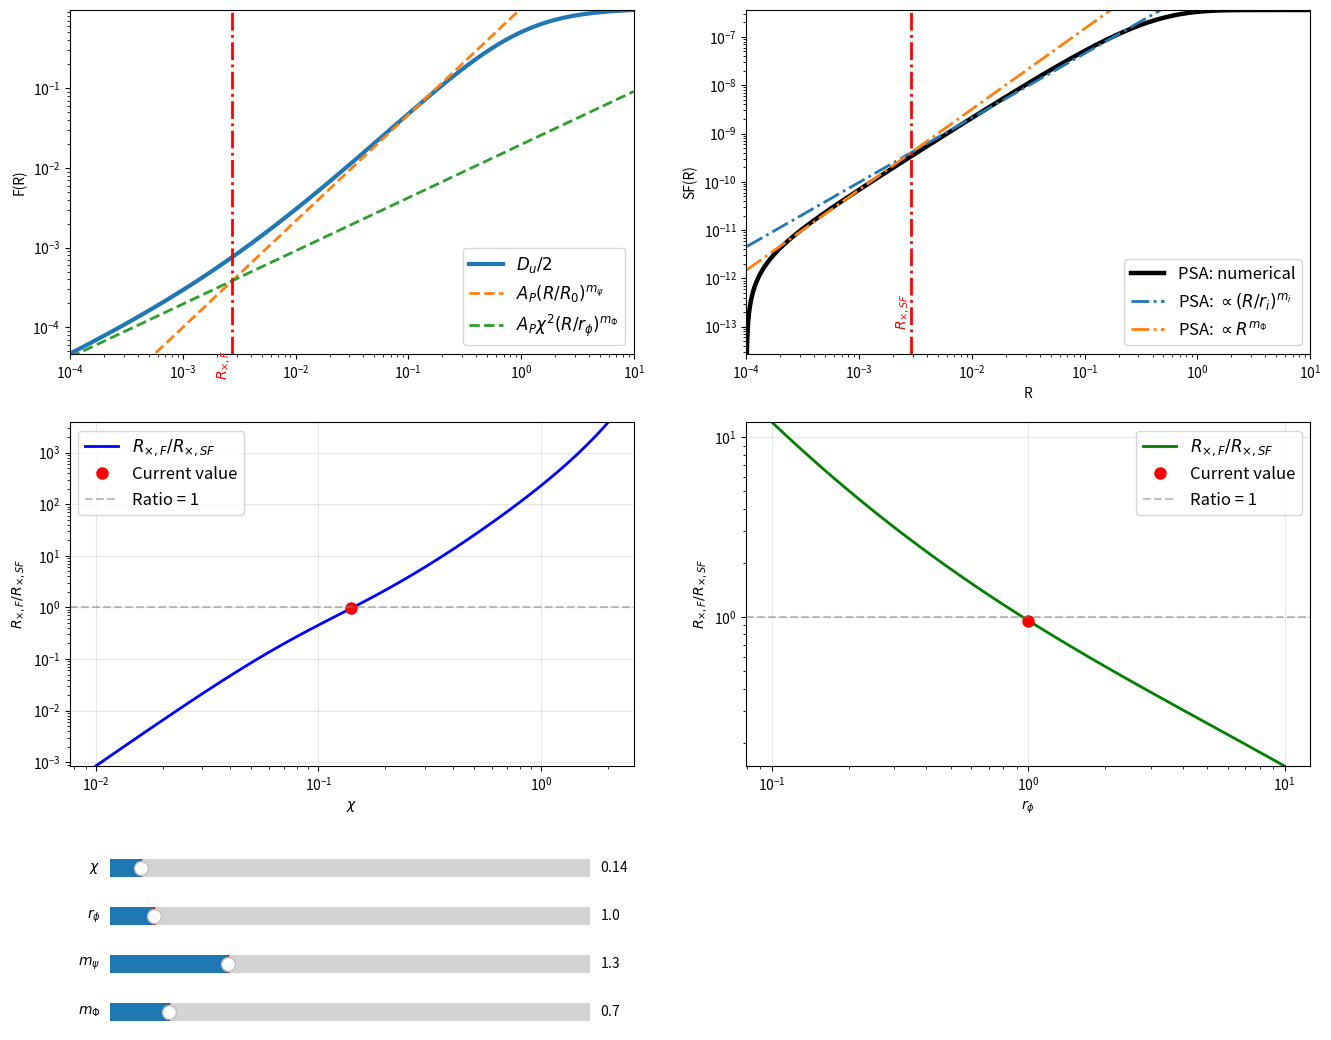

Python code for this plot:
import numpy as np
import matplotlib.pyplot as plt
from matplotlib.widgets import Slider

init_A_P  = 1.0
init_chi  = 0.14
init_R0   = 1.0
init_r_phi = 1
init_m_psi = 4/3# 4/3
init_m_phi = 2/3#2/3
init_L    = 200.0
Nu        = 1000
Xi0       = 1.0

def compute_sigma_phi2_and_lambda(chi, lambda_fixed=100.0):
    sigma_phi = chi / (2.0 * lambda_fixed**2)
    sigma_phi2 = sigma_phi**2
    return sigma_phi2, lambda_fixed

def fpsi(R, R0, m_psi):
    x = (R / R0) ** m_psi
    return x / (1.0 + x)

def fphi(R, r_phi, m_phi):
    y = (R / r_phi) ** m_phi
    return y / (1.0 + y)

def F(R, A_P, chi, R0, r_phi, m_psi, m_phi):
    return A_P * (1.0 - (1.0 - fpsi(R, R0, m_psi)) * np.exp(-(chi**2) * fphi(R, r_phi, m_phi)))

def xi_i(R, Xi0=1.0, r_i=1.0, m_i=2/3):
    x = (R / r_i) ** m_i
    return Xi0 / (1.0 + x)

def xi_phi_local(R, dz, sigma_phi2=1.0, r_phi=10.0, m_phi=2/3):
    rr = np.sqrt(R * R + dz * dz)
    return sigma_phi2 / (1.0 + (rr / r_phi) ** m_phi)

def make_dz_grid(L, r_phi, Nu=6000):
    Nu = int(Nu)
    Nu_log = int(0.45 * Nu)
    Nu_lin = Nu - Nu_log
    dz_min = 1e-10 * L
    dz_knee = min(0.05 * L, 5.0 * r_phi, L)
    if dz_knee <= 0:
        dz_knee = 1e-6 * L
    dz_log = np.geomspace(dz_min, max(dz_knee, dz_min * 10), Nu_log)
    dz_lin = np.linspace(max(dz_knee, dz_min * 10), L, Nu_lin)
    dz = np.unique(np.concatenate(([0.0], dz_log, dz_lin)))
    return dz

def xi_DeltaPhi(R, L, r_phi, m_phi, sigma_phi2=1.0, Nu=6000):
    R = np.atleast_1d(R).astype(float)
    dz = make_dz_grid(L, r_phi, Nu=Nu)
    w = 2.0 * (L - dz)
    xiR = xi_phi_local(R[:, None], dz[None, :], sigma_phi2, r_phi, m_phi)
    xi0 = xi_phi_local(0.0, dz, sigma_phi2, r_phi, m_phi)[None, :]
    xi_DF = np.trapz(w[None, :] * xiR, dz, axis=1)
    xi_DF0 = np.trapz(w[None, :] * xi0, dz, axis=1)[0]
    D_DF = xi_DF0 - xi_DF
    return xi_DF, D_DF, xi_DF0

def xi_dP_dlam2(R, lam, Xi0, r_i, m_i, L, r_phi, m_phi, sigma_phi2, Nu=6000):
    XiR = xi_i(R, Xi0=Xi0, r_i=r_i, m_i=m_i)
    xi_DF, D_DF, _ = xi_DeltaPhi(R, L, r_phi, m_phi, sigma_phi2, Nu=Nu)
    expo = -4.0 * (lam ** 4) * D_DF
    expo = np.clip(expo, -800.0, 80.0)
    return XiR * (xi_DF + (lam ** 4) * (D_DF ** 2)) * np.exp(expo), xi_DF, D_DF

def SF_from_corr(xiR):
    xi0 = np.real(xiR[0])
    return 2.0 * (xi0 - np.real(xiR))

def asymptotic_terms_derivative(screen_type, R, r_i, m_i, L, r_phi, m_phi):
    mtil = min(m_phi, 1.0)
    term_int = (R / r_i) ** m_i

    if screen_type == "thick":
        pref = (r_phi / L) ** (1.0 - mtil)
        term_far = pref * (R / r_phi) ** (1.0 + mtil)
        return term_int, term_far

    if screen_type == "thin":
        term_far = np.full_like(R, np.nan, dtype=float)
        m1 = R < L
        m2 = (R >= L) & (R < r_phi)
        term_far[m1] = (r_phi / L) * (R[m1] / r_phi) ** (1.0 + mtil)
        term_far[m2] = (R[m2] / r_phi) ** (mtil)
        return term_int, term_far

    raise ValueError("screen_type must be 'thick' or 'thin'")

def pick_match_R(R, y_num, prefer="small", R_max=None, R_min=None):
    mask = np.isfinite(y_num) & (y_num > 0) & np.isfinite(R) & (R > 0)
    if R_max is not None:
        mask &= (R <= R_max)
    if R_min is not None:
        mask &= (R >= R_min)
    idxs = np.where(mask)[0]
    if idxs.size == 0:
        return None
    return R[idxs[0]] if prefer == "small" else R[idxs[-1]]

def normalize_asymptotic_to_numeric(R, y_num, y_asym, R_match):
    if R_match is None:
        return y_asym, 1.0
    idx = np.argmin(np.abs(np.log(R) - np.log(R_match)))
    if (not np.isfinite(y_asym[idx])) or (y_asym[idx] <= 0) or (not np.isfinite(y_num[idx])) or (y_num[idx] <= 0):
        return y_asym, 1.0
    fac = y_num[idx] / y_asym[idx]
    if (not np.isfinite(fac)) or (fac <= 0):
        return y_asym, 1.0
    return y_asym * fac, fac

def F_small_piece_psi(R, A_P, R0, m_psi):
    return A_P * (R / R0) ** m_psi

def F_small_piece_phi(R, A_P, chi, r_phi, m_phi):
    return A_P * (chi**2) * (R / r_phi) ** m_phi

def compute_R_x_F(chi, R0, r_phi, m_psi, m_phi):
    if abs(m_psi - m_phi) > 1e-12:
        return ((chi**2) * (R0**m_psi) / (r_phi**m_phi)) ** (1.0 / (m_psi - m_phi))
    return None

def compute_R_x_SF_thick(fac_int, fac_far, r_i, m_i, L, r_phi, m_phi):
    mtil = min(m_phi, 1.0)
    p_int = m_i
    p_far = 1.0 + mtil
    if abs(p_int - p_far) < 1e-14:
        return None

    C_int = fac_int * (r_i ** (-m_i))
    pref  = (r_phi / L) ** (1.0 - mtil)
    C_far = fac_far * pref * (r_phi ** (-(1.0 + mtil)))

    if (C_int <= 0) or (C_far <= 0) or (not np.isfinite(C_int)) or (not np.isfinite(C_far)):
        return None

    return (C_far / C_int) ** (1.0 / (p_int - p_far))

R = np.logspace(-4, 1, 1500)

def compute_all_curves(A_P, chi, R0, r_phi, m_psi, m_phi, L):
    r_i = R0
    m_i = m_psi

    sigma_phi2, lam = compute_sigma_phi2_and_lambda(chi)

    F_vals = F(R, A_P, chi, R0, r_phi, m_psi, m_phi)
    F_psi  = F_small_piece_psi(R, A_P, R0, m_psi)
    F_phi  = F_small_piece_phi(R, A_P, chi, r_phi, m_phi)
    R_x_F  = compute_R_x_F(chi, R0, r_phi, m_psi, m_phi)

    SF_num = SF_int = SF_far = None
    fac_int = fac_far = 1.0
    R_match_int = R_match_far = None
    R_x_SF = None

    has_numerical = has_asymptotics = False

    try:
        xiPp, xi_DF, D_DF = xi_dP_dlam2(R, lam, Xi0, r_i, m_i, L, r_phi, m_phi, sigma_phi2, Nu=Nu)
        SF_num = SF_from_corr(xiPp)
        has_numerical = True

        screen_type = "thick" if L > r_phi else "thin"
        term_int, term_far = asymptotic_terms_derivative(screen_type, R, r_i, m_i, L, r_phi, m_phi)

        R_min = R.min()
        R_max = R.max()
        R_match_int = 0.001 * R_max
        R_match_far = 10.0 * R_min

        SF_int, fac_int = normalize_asymptotic_to_numeric(R, SF_num, term_int, R_match_int)

        term_far_safe = np.where(np.isfinite(term_far) & (term_far > 0), term_far, np.nan)
        SF_far, fac_far = normalize_asymptotic_to_numeric(R, SF_num, term_far_safe, R_match_far)

        if screen_type == "thick":
            R_x_SF = compute_R_x_SF_thick(fac_int, fac_far, r_i, m_i, L, r_phi, m_phi)

        has_asymptotics = True

    except Exception as e:
        pass

    return (F_vals, F_psi, F_phi, R_x_F,
            SF_num, SF_int, SF_far,
            R_match_int, R_match_far, fac_int, fac_far, R_x_SF,
            has_numerical, has_asymptotics)

fig, ((ax1, ax2), (ax3, ax4)) = plt.subplots(2, 2, figsize=(16, 12), sharex=False)
plt.subplots_adjust(bottom=0.25)

def compute_ratio_over_chi(chi_range, r_phi, m_psi, m_phi):
    """Compute R_x(directional)/R_x(PSA) over a range of chi values"""
    ratios = []
    chi_valid = []
    
    for chi_val in chi_range:
        R_x_F = compute_R_x_F(chi_val, init_R0, r_phi, m_psi, m_phi)
        
        # Compute R_x_SF for this chi
        r_i = init_R0
        m_i = m_psi
        
        try:
            sigma_phi2, lam = compute_sigma_phi2_and_lambda(chi_val)
            xiPp, xi_DF, D_DF = xi_dP_dlam2(R, lam, Xi0, r_i, m_i, init_L, r_phi, m_phi, sigma_phi2, Nu=Nu)
            SF_num = SF_from_corr(xiPp)
            
            screen_type = "thick" if init_L > r_phi else "thin"
            term_int, term_far = asymptotic_terms_derivative(screen_type, R, r_i, m_i, init_L, r_phi, m_phi)
            
            R_min = R.min()
            R_max = R.max()
            R_match_int = 0.001 * R_max
            R_match_far = 10.0 * R_min
            
            SF_int, fac_int = normalize_asymptotic_to_numeric(R, SF_num, term_int, R_match_int)
            term_far_safe = np.where(np.isfinite(term_far) & (term_far > 0), term_far, np.nan)
            SF_far, fac_far = normalize_asymptotic_to_numeric(R, SF_num, term_far_safe, R_match_far)
            
            R_x_SF = None
            if screen_type == "thick":
                R_x_SF = compute_R_x_SF_thick(fac_int, fac_far, r_i, m_i, init_L, r_phi, m_phi)
            
            if (R_x_F is not None and np.isfinite(R_x_F) and 
                R_x_SF is not None and np.isfinite(R_x_SF) and 
                R_x_SF > 0):
                ratio = R_x_F / R_x_SF
                if np.isfinite(ratio) and ratio > 0:
                    ratios.append(ratio)
                    chi_valid.append(chi_val)
        except:
            pass
    
    return np.array(chi_valid), np.array(ratios)

def compute_ratio_over_r_phi(r_phi_range, chi, m_psi, m_phi):
    """Compute R_x(directional)/R_x(PSA) over a range of r_phi values"""
    ratios = []
    r_phi_valid = []
    
    for r_phi_val in r_phi_range:
        R_x_F = compute_R_x_F(chi, init_R0, r_phi_val, m_psi, m_phi)
        
        # Compute R_x_SF for this r_phi
        r_i = init_R0
        m_i = m_psi
        
        try:
            sigma_phi2, lam = compute_sigma_phi2_and_lambda(chi)
            xiPp, xi_DF, D_DF = xi_dP_dlam2(R, lam, Xi0, r_i, m_i, init_L, r_phi_val, m_phi, sigma_phi2, Nu=Nu)
            SF_num = SF_from_corr(xiPp)
            
            screen_type = "thick" if init_L > r_phi_val else "thin"
            term_int, term_far = asymptotic_terms_derivative(screen_type, R, r_i, m_i, init_L, r_phi_val, m_phi)
            
            R_min = R.min()
            R_max = R.max()
            R_match_int = 0.001 * R_max
            R_match_far = 10.0 * R_min
            
            SF_int, fac_int = normalize_asymptotic_to_numeric(R, SF_num, term_int, R_match_int)
            term_far_safe = np.where(np.isfinite(term_far) & (term_far > 0), term_far, np.nan)
            SF_far, fac_far = normalize_asymptotic_to_numeric(R, SF_num, term_far_safe, R_match_far)
            
            R_x_SF = None
            if screen_type == "thick":
                R_x_SF = compute_R_x_SF_thick(fac_int, fac_far, r_i, m_i, init_L, r_phi_val, m_phi)
            
            if (R_x_F is not None and np.isfinite(R_x_F) and 
                R_x_SF is not None and np.isfinite(R_x_SF) and 
                R_x_SF > 0):
                ratio = R_x_F / R_x_SF
                if np.isfinite(ratio) and ratio > 0:
                    ratios.append(ratio)
                    r_phi_valid.append(r_phi_val)
        except:
            pass
    
    return np.array(r_phi_valid), np.array(ratios)

def update_plot(chi, r_phi, m_psi, m_phi):
    F_vals, F_psi, F_phi, R_x_F, SF_num, SF_int, SF_far, R_match_int, R_match_far, fac_int, fac_far, R_x_SF, has_numerical, has_asymptotics = compute_all_curves(
        init_A_P, chi, init_R0, r_phi, m_psi, m_phi, init_L
    )
    
    ax1.clear()
    ax2.clear()
    ax3.clear()
    ax4.clear()
    
    ax1.loglog(R, F_vals, label="$D_u/2$", lw=3)
    ax1.loglog(R, F_psi, "--", label=r"$A_P (R/R_0)^{m_\psi}$", lw=2, alpha=1)
    ax1.loglog(R, F_phi, "--", label=r"$A_P\chi^2 (R/r_\phi)^{m_\Phi}$", lw=2, alpha=1)
    
    if R_x_F is not None and np.isfinite(R_x_F) and (R.min() < R_x_F < R.max()):
        ax1.axvline(R_x_F, linestyle="-.", linewidth=2, color="red")
        y0, y1 = ax1.get_ylim()
        ax1.text(R_x_F, y0 * 10, r"$R_{\times,F}$", rotation=90, va="bottom", ha="right", color="red")
    
    ax1.set_ylabel("F(R)")
    ax1.legend(fontsize=12)
    
    x_all = np.concatenate([R, R[1:]])
    x_min, x_max = x_all.min(), x_all.max()
    
    # Set ylim for ax1 using only F_vals (not slopes F_psi, F_phi)
    y1_all = F_vals[np.isfinite(F_vals) & (F_vals > 0)]
    if len(y1_all) > 0:
        ax1.set_xlim(x_min, x_max)
        ax1.set_ylim(y1_all.min(), y1_all.max())
    
    if has_numerical and (SF_num is not None):
        ax2.loglog(R[1:], SF_num[1:], color="k", lw=3.2, label=r"PSA: numerical")
    
    if has_asymptotics:
        if SF_int is not None:
            ax2.loglog(R[1:], SF_int[1:], ls="-.", lw=2.0, label=r"PSA: $\propto (R/r_i)^{m_i}$")
        if SF_far is not None:
            ax2.loglog(R[1:], SF_far[1:], ls="-.", lw=2.0, label=r"PSA: $\propto R^{m_\Phi}$")
        
        if (R_x_SF is not None) and np.isfinite(R_x_SF) and (R.min() < R_x_SF < R.max()):
            ax2.axvline(R_x_SF, linestyle="-.", linewidth=2, color="red")
            y_cross = fac_int * (R_x_SF / init_R0) ** m_psi
            y0, y1 = ax2.get_ylim()
            ax2.text(R_x_SF, y0 * 10, r"$R_{\times,SF}$", rotation=90, va="bottom", ha="right", color="red")
    
    ax2.set_xlabel("R")
    ax2.set_ylabel("SF(R)")
    ax2.legend(fontsize=12)
    
    # Set ylim for ax2 using only SF_num (not slopes SF_int, SF_far)
    y2_all_list = []
    if has_numerical and (SF_num is not None):
        y2_all_list.append(SF_num[1:])
    
    if len(y2_all_list) > 0:
        y2_all = np.concatenate(y2_all_list)
        y2_all = y2_all[np.isfinite(y2_all) & (y2_all > 0)]
        if len(y2_all) > 0:
            ax2.set_xlim(x_min, x_max)
            ax2.set_ylim(y2_all.min(), y2_all.max())
    
    # Plot R_x(directional)/R_x(PSA) over chi
    chi_range = np.logspace(-2, np.log10(2.0), 100)
    chi_vals, ratios = compute_ratio_over_chi(chi_range, r_phi, m_psi, m_phi)
    
    if len(chi_vals) > 0:
        ax3.plot(chi_vals, ratios, 'b-', lw=2, label=r'$R_{\times,F} / R_{\times,SF}$')
        # Mark current chi value
        current_ratio = None
        if R_x_F is not None and np.isfinite(R_x_F) and R_x_SF is not None and np.isfinite(R_x_SF) and R_x_SF > 0:
            current_ratio = R_x_F / R_x_SF
            if np.isfinite(current_ratio) and current_ratio > 0:
                ax3.plot(chi, current_ratio, 'ro', markersize=8, label='Current value')
        ax3.axhline(1.0, color='gray', linestyle='--', alpha=0.5, label='Ratio = 1')
        ax3.set_xlabel(r'$\chi$')
        ax3.set_ylabel(r'$R_{\times,F} / R_{\times,SF}$')
        ax3.set_xscale('log')
        ax3.set_yscale('log')
        ax3.legend(fontsize=12)
        ax3.grid(True, alpha=0.3)
        # Set ylim using only the ratios data (not the reference line at 1.0)
        ratios_valid = ratios[np.isfinite(ratios) & (ratios > 0)]
        if current_ratio is not None and np.isfinite(current_ratio) and current_ratio > 0:
            ratios_valid = np.concatenate([ratios_valid, [current_ratio]])
        if len(ratios_valid) > 0:
            ax3.set_ylim(ratios_valid.min(), ratios_valid.max())
    
    # Plot R_x(directional)/R_x(PSA) over r_phi
    r_phi_range = np.logspace(-1, np.log10(10.0), 100)
    r_phi_vals, ratios_r_phi = compute_ratio_over_r_phi(r_phi_range, chi, m_psi, m_phi)
    
    if len(r_phi_vals) > 0:
        ax4.plot(r_phi_vals, ratios_r_phi, 'g-', lw=2, label=r'$R_{\times,F} / R_{\times,SF}$')
        # Mark current r_phi value
        current_ratio_r_phi = None
        if R_x_F is not None and np.isfinite(R_x_F) and R_x_SF is not None and np.isfinite(R_x_SF) and R_x_SF > 0:
            current_ratio_r_phi = R_x_F / R_x_SF
            if np.isfinite(current_ratio_r_phi) and current_ratio_r_phi > 0:
                ax4.plot(r_phi, current_ratio_r_phi, 'ro', markersize=8, label='Current value')
        ax4.axhline(1.0, color='gray', linestyle='--', alpha=0.5, label='Ratio = 1')
        ax4.set_xlabel(r'$r_\phi$')
        ax4.set_ylabel(r'$R_{\times,F} / R_{\times,SF}$')
        ax4.set_xscale('log')
        ax4.set_yscale('log')
        ax4.legend(fontsize=12)
        ax4.grid(True, alpha=0.3)
        # Set ylim using only the ratios data (not the reference line at 1.0)
        ratios_r_phi_valid = ratios_r_phi[np.isfinite(ratios_r_phi) & (ratios_r_phi > 0)]
        if current_ratio_r_phi is not None and np.isfinite(current_ratio_r_phi) and current_ratio_r_phi > 0:
            ratios_r_phi_valid = np.concatenate([ratios_r_phi_valid, [current_ratio_r_phi]])
        if len(ratios_r_phi_valid) > 0:
            ax4.set_ylim(ratios_r_phi_valid.min(), ratios_r_phi_valid.max())
    
    fig.canvas.draw_idle()

initial_F_vals, initial_F_psi, initial_F_phi, initial_R_x_F, initial_SF_num, initial_SF_int, initial_SF_far, initial_R_match_int, initial_R_match_far, initial_fac_int, initial_fac_far, initial_R_x_SF, initial_has_numerical, initial_has_asymptotics = compute_all_curves(
    init_A_P, init_chi, init_R0, init_r_phi, init_m_psi, init_m_phi, init_L
)

update_plot(init_chi, init_r_phi, init_m_psi, init_m_phi)

ax_chi = plt.axes([0.15, 0.15, 0.3, 0.03])
ax_r_phi = plt.axes([0.15, 0.11, 0.3, 0.03])
ax_m_psi = plt.axes([0.15, 0.07, 0.3, 0.03])
ax_m_phi = plt.axes([0.15, 0.03, 0.3, 0.03])

slider_chi = Slider(ax_chi, r'$\chi$', 0.01, 2.0, valinit=init_chi, valstep=0.01)
slider_r_phi = Slider(ax_r_phi, r'$r_\phi$', 0.1, 10.0, valinit=init_r_phi, valstep=0.1)
slider_m_psi = Slider(ax_m_psi, r'$m_\psi$', 0.1, 5.0, valinit=init_m_psi, valstep=0.1)
slider_m_phi = Slider(ax_m_phi, r'$m_\Phi$', 0.1, 5.0, valinit=init_m_phi, valstep=0.1)

def update(val):
    chi = slider_chi.val
    r_phi = slider_r_phi.val
    m_psi = slider_m_psi.val
    m_phi = slider_m_phi.val
    update_plot(chi, r_phi, m_psi, m_phi)

slider_chi.on_changed(update)
slider_r_phi.on_changed(update)
slider_m_psi.on_changed(update)
slider_m_phi.on_changed(update)

plt.show()

print("=== Initial Parameters ===")
print(f"A_P={init_A_P}, chi={init_chi}, R0={init_R0}, r_phi={init_r_phi}, m_psi={init_m_psi}, m_phi={init_m_phi}, L={init_L}, Nu={Nu}")
print(f"F crossover R_x_F = {initial_R_x_F}")
print(f"SF match points: R_match_int={initial_R_match_int}, R_match_far={initial_R_match_far}")
print(f"SF crossover R_x_SF (thick screen, after matching) = {initial_R_x_SF}")